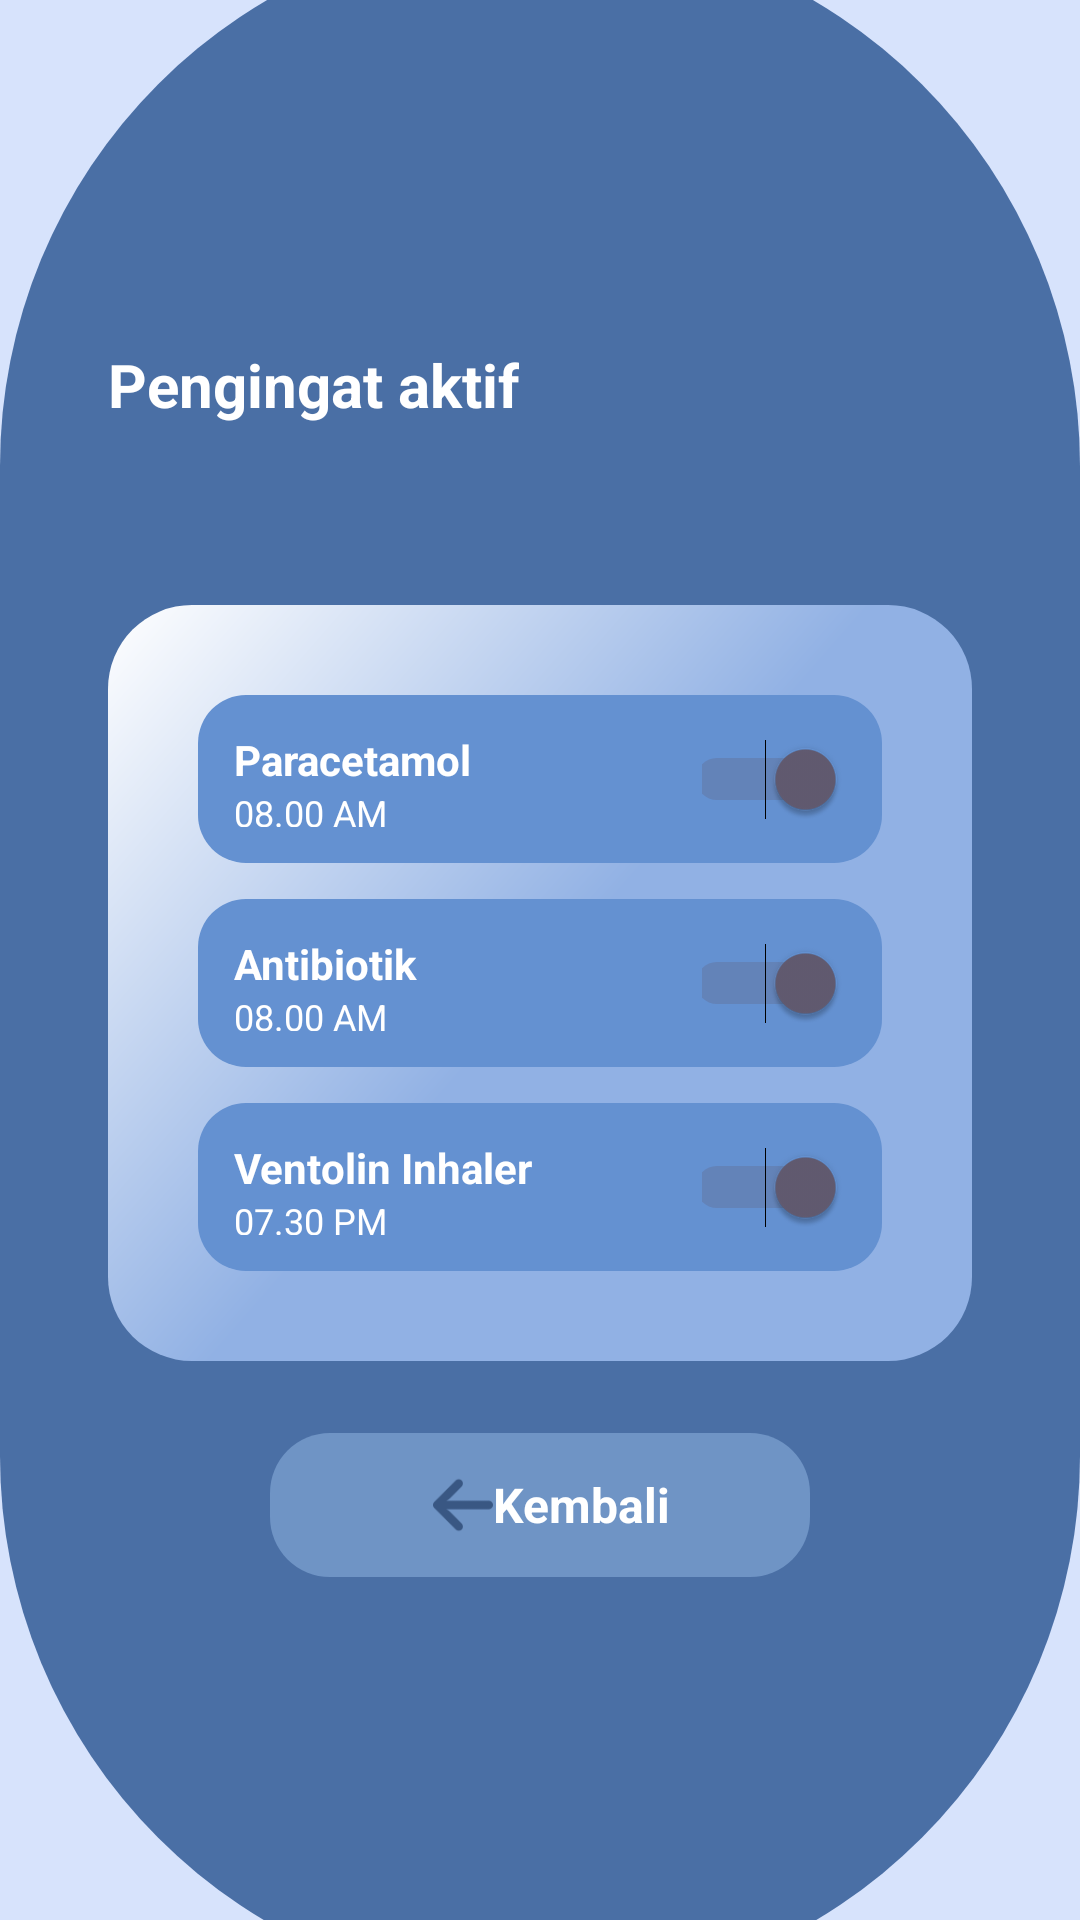

Layout XML and referenced resources for this Android screen:
<!-- AndroidManifest.xml: application theme Theme.RespiraCare -->
<!-- res/layout/activity_reminder.xml -->
<?xml version="1.0" encoding="utf-8"?>
<androidx.constraintlayout.widget.ConstraintLayout
    xmlns:android="http://schemas.android.com/apk/res/android"
    xmlns:app="http://schemas.android.com/apk/res-auto"
    android:layout_width="match_parent"
    android:layout_height="match_parent"
    android:background="@color/blue_light">

    <View
        android:id="@+id/bgCurve"
        android:layout_width="0dp"
        android:layout_height="690dp"
        android:background="@drawable/bg_login_curve"
        app:layout_constraintTop_toTopOf="parent"
        app:layout_constraintBottom_toBottomOf="parent"
        app:layout_constraintStart_toStartOf="parent"
        app:layout_constraintEnd_toEndOf="parent" />

    
    <LinearLayout
        android:id="@+id/containerCard"
        android:layout_width="0dp"
        android:layout_height="wrap_content"
        android:orientation="vertical"
        android:padding="24dp"
        android:elevation="4dp"
        app:layout_constraintTop_toTopOf="parent"
        app:layout_constraintBottom_toBottomOf="parent"
        app:layout_constraintStart_toStartOf="parent"
        app:layout_constraintEnd_toEndOf="parent">

        
        <TextView
            android:layout_width="wrap_content"
            android:layout_height="wrap_content"
            android:text="Pengingat aktif"
            android:textColor="@color/white"
            android:textSize="20sp"
            android:textStyle="bold"
            android:layout_marginBottom="60dp"
            android:layout_marginStart="12dp"
            android:layout_marginEnd="12dp"/>

        
        <LinearLayout
            android:id="@+id/listReminder"
            android:layout_width="match_parent"
            android:layout_height="wrap_content"
            android:orientation="vertical"
            android:background="@drawable/bg_input"
            android:padding="30dp"
            android:layout_marginStart="12dp"
            android:layout_marginEnd="12dp">

            
            <LinearLayout
                android:layout_width="match_parent"
                android:layout_height="56dp"
                android:orientation="horizontal"
                android:gravity="center_vertical"
                android:background="@drawable/bg_button_blue_primary"
                android:padding="12dp"
                android:layout_marginBottom="12dp">

                <LinearLayout
                    android:layout_width="0dp"
                    android:layout_height="wrap_content"
                    android:layout_weight="1"
                    android:orientation="vertical">

                    <TextView
                        android:text="Paracetamol"
                        android:layout_width="match_parent"
                        android:layout_height="wrap_content"
                        android:textColor="@color/white"
                        android:textStyle="bold"
                        android:textSize="14sp"/>

                    <TextView
                        android:text="08.00 AM"
                        android:layout_width="match_parent"
                        android:layout_height="wrap_content"
                        android:textColor="@color/white"
                        android:textSize="12sp"/>
                </LinearLayout>

                <Switch
                    android:layout_width="48dp"
                    android:layout_height="48dp"
                    android:checked="true"/>

            </LinearLayout>

            
            <LinearLayout
                android:layout_width="match_parent"
                android:layout_height="56dp"
                android:orientation="horizontal"
                android:gravity="center_vertical"
                android:background="@drawable/bg_button_blue_primary"
                android:padding="12dp"
                android:layout_marginBottom="12dp">

                <LinearLayout
                    android:layout_width="0dp"
                    android:layout_height="wrap_content"
                    android:layout_weight="1"
                    android:orientation="vertical">

                    <TextView
                        android:text="Antibiotik"
                        android:layout_width="match_parent"
                        android:layout_height="wrap_content"
                        android:textColor="@color/white"
                        android:textStyle="bold"
                        android:textSize="14sp"/>

                    <TextView
                        android:text="08.00 AM"
                        android:layout_width="match_parent"
                        android:layout_height="wrap_content"
                        android:textColor="@color/white"
                        android:textSize="12sp"/>
                </LinearLayout>

                <Switch
                    android:layout_width="48dp"
                    android:layout_height="48dp"
                    android:checked="true"/>
            </LinearLayout>

            
            <LinearLayout
                android:layout_width="match_parent"
                android:layout_height="56dp"
                android:orientation="horizontal"
                android:gravity="center_vertical"
                android:background="@drawable/bg_button_blue_primary"
                android:padding="12dp">

                <LinearLayout
                    android:layout_width="0dp"
                    android:layout_height="wrap_content"
                    android:layout_weight="1"
                    android:orientation="vertical">

                    <TextView
                        android:text="Ventolin Inhaler"
                        android:layout_width="match_parent"
                        android:layout_height="wrap_content"
                        android:textColor="@color/white"
                        android:textStyle="bold"
                        android:textSize="14sp"/>

                    <TextView
                        android:text="07.30 PM"
                        android:layout_width="match_parent"
                        android:layout_height="wrap_content"
                        android:textColor="@color/white"
                        android:textSize="12sp"/>
                </LinearLayout>

                <Switch
                    android:layout_width="48dp"
                    android:layout_height="48dp"
                    android:checked="true"/>
            </LinearLayout>

        </LinearLayout>

        
        <LinearLayout
            android:id="@+id/btnBack"
            android:layout_width="180dp"
            android:layout_height="48dp"
            android:layout_gravity="center_horizontal"
            android:layout_marginTop="24dp"
            android:orientation="horizontal"
            android:gravity="center"
            android:clickable="true"
            android:focusable="true"
            android:background="@drawable/bg_button_blue"
            android:padding="12dp">

            <ImageView
                android:layout_width="20dp"
                android:layout_height="20dp"
                android:layout_marginStart="8dp"
                android:src="@drawable/left_arrow" />

            <TextView
                android:layout_width="wrap_content"
                android:layout_height="wrap_content"
                android:text="Kembali"
                android:textColor="@color/white"
                android:textSize="16sp"
                android:textStyle="bold"/>
        </LinearLayout>

    </LinearLayout>

</androidx.constraintlayout.widget.ConstraintLayout>
<!-- resources referenced by this layout -->
<resources>
  <color name="blue_light">#D7E3FC</color>
  <color name="white">#FFFFFF</color>
  <!-- drawable bg_button_blue (drawable) -->
  <?xml version="1.0" encoding="utf-8"?>
  <shape xmlns:android="http://schemas.android.com/apk/res/android">
      <solid android:color="@color/blue_button"/>
      <corners android:radius="20dp"/>
      <padding
          android:left="10dp"
          android:top="10dp"
          android:right="10dp"
          android:bottom="10dp"/>
  </shape>
  <!-- drawable bg_button_blue_primary (drawable) -->
  <?xml version="1.0" encoding="utf-8"?>
  <shape xmlns:android="http://schemas.android.com/apk/res/android"
      android:shape="rectangle">
  
      
      <solid android:color="@color/primary_medium"/>
  
      
      <corners android:radius="16dp"/>
  
      
      <padding
          android:left="12dp"
          android:top="8dp"
          android:right="12dp"
          android:bottom="8dp"/>
  </shape>
  <!-- drawable bg_input (drawable) -->
  <?xml version="1.0" encoding="utf-8"?>
  <shape xmlns:android="http://schemas.android.com/apk/res/android"
      android:shape="rectangle">
  
      <gradient
          android:startColor="@color/primary_light"
          android:centerColor="@color/primary_light"
          android:endColor="@color/white"
          android:angle="135"/>
  
      <corners android:radius="28dp"/>
  </shape>
  <!-- drawable bg_login_curve (drawable) -->
  <?xml version="1.0" encoding="utf-8"?>
  <shape xmlns:android="http://schemas.android.com/apk/res/android">
      <solid android:color="@color/blue_primary"/>
      <corners android:radius="200dp"/>
  </shape>
  <!-- drawable left_arrow: png bitmap (drawable, 1071 bytes) -->
  <style name="Theme.RespiraCare" parent="Theme.Material3.DayNight.NoActionBar">
          <item name="colorPrimary">@color/blue_primary</item>
      </style>
  <color name="blue_button">#6F94C5</color>
  <color name="primary_medium">#6491D1</color>
  <color name="primary_light">#91B1E4</color>
  <color name="blue_primary">#4A6FA5</color>
</resources>
